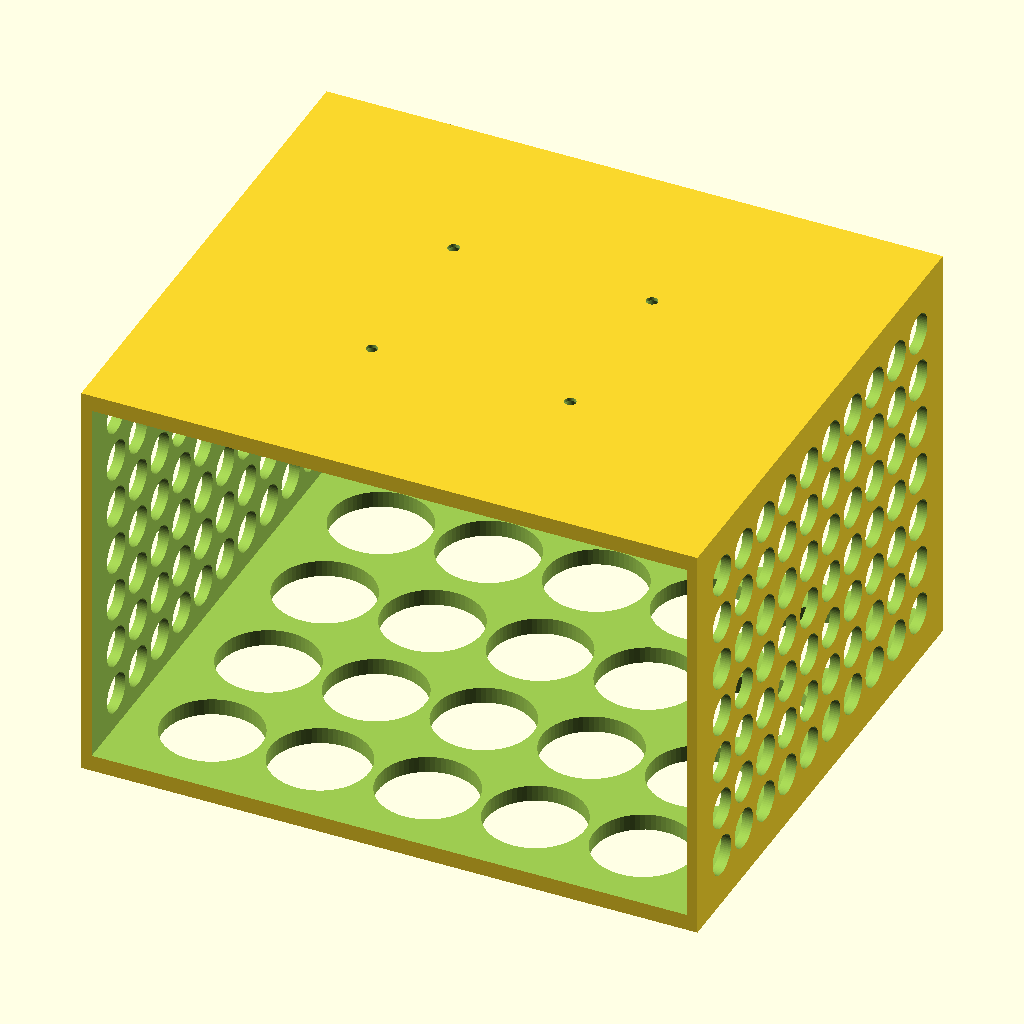
Cell 1: rendered with the file's own defaults.
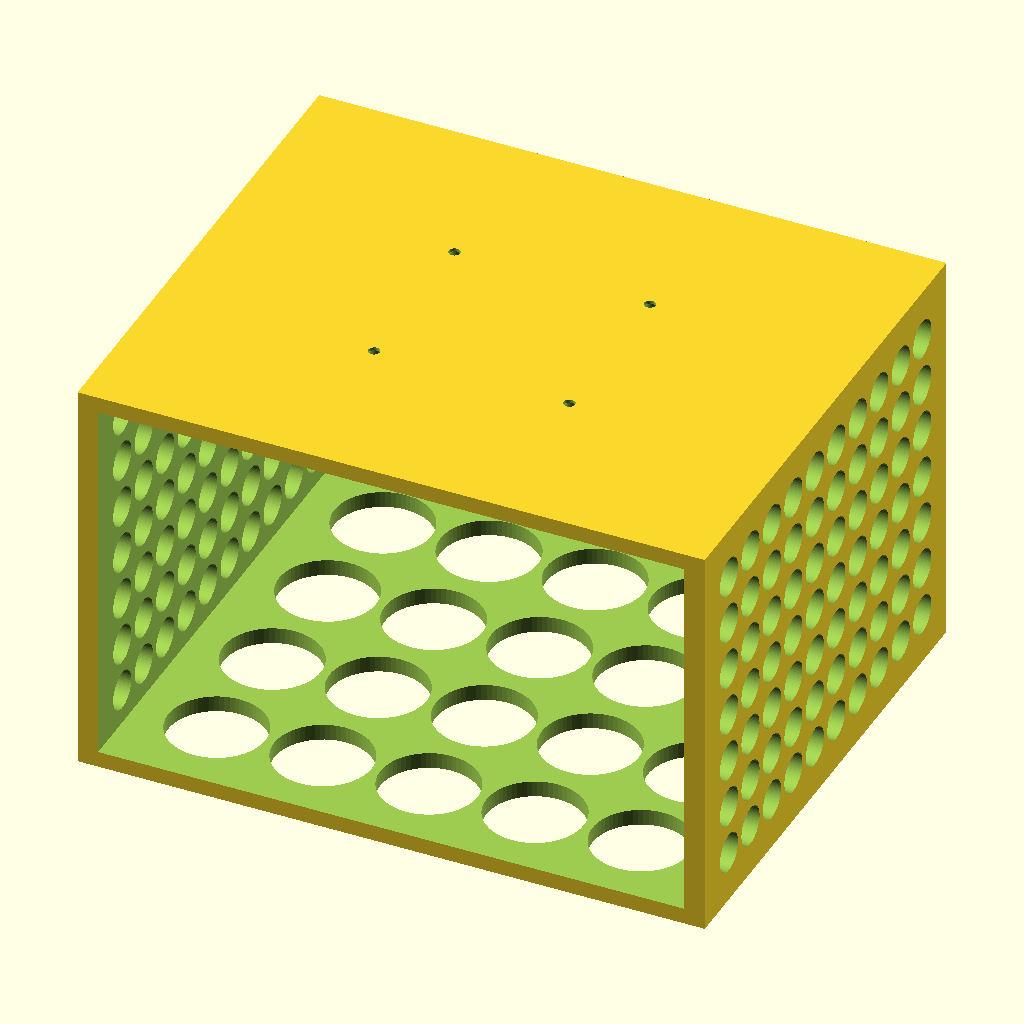
Cell 2: inch = 50.8 (everything else at default).
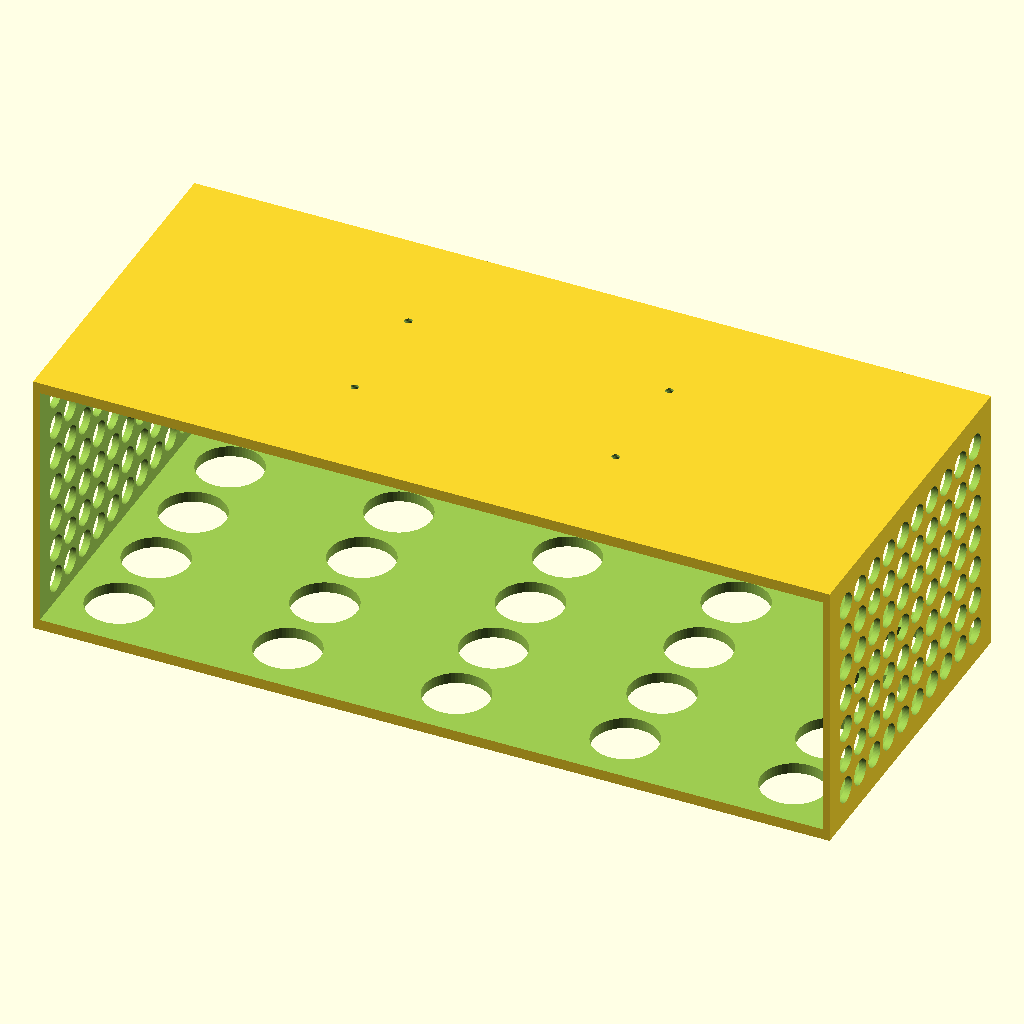
Cell 3: the same model with CAV_W = 362.
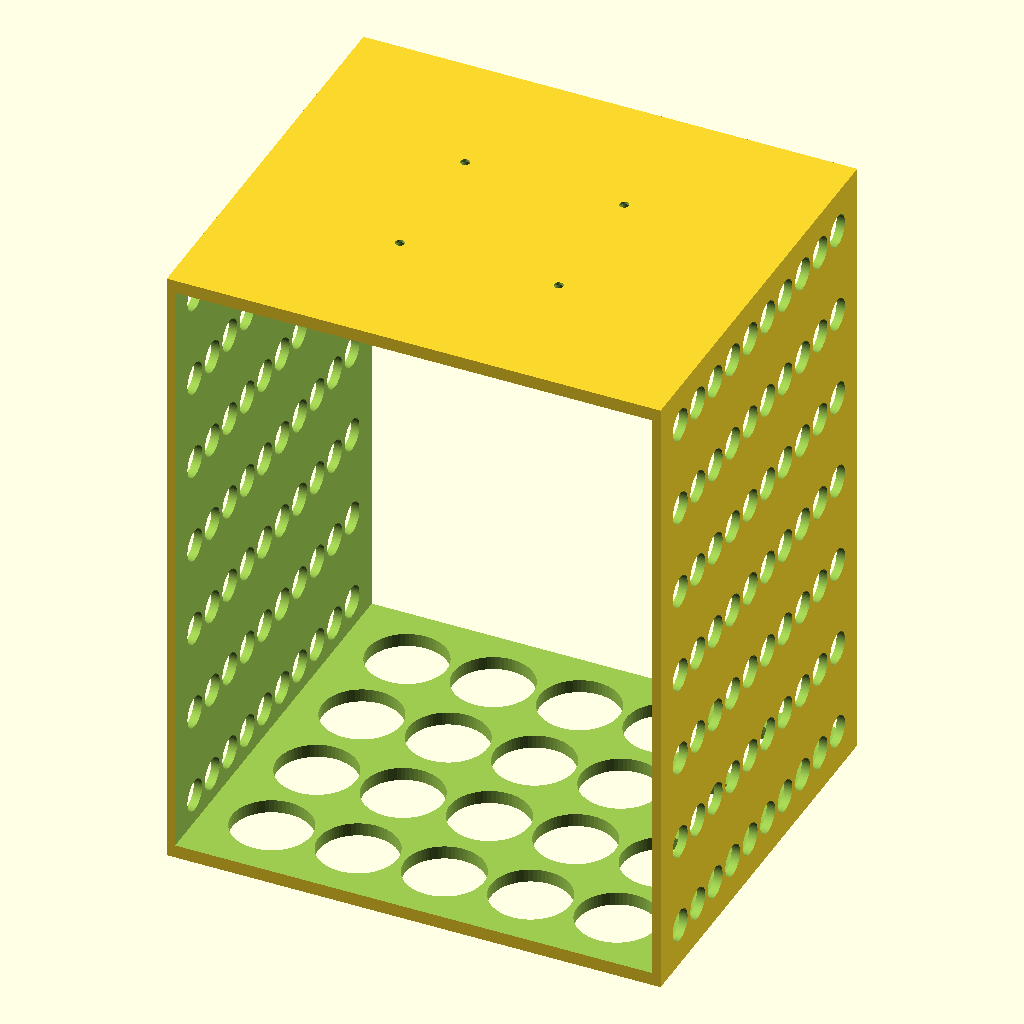
Cell 4 — CAV_H set to 232, the other parameters unchanged.
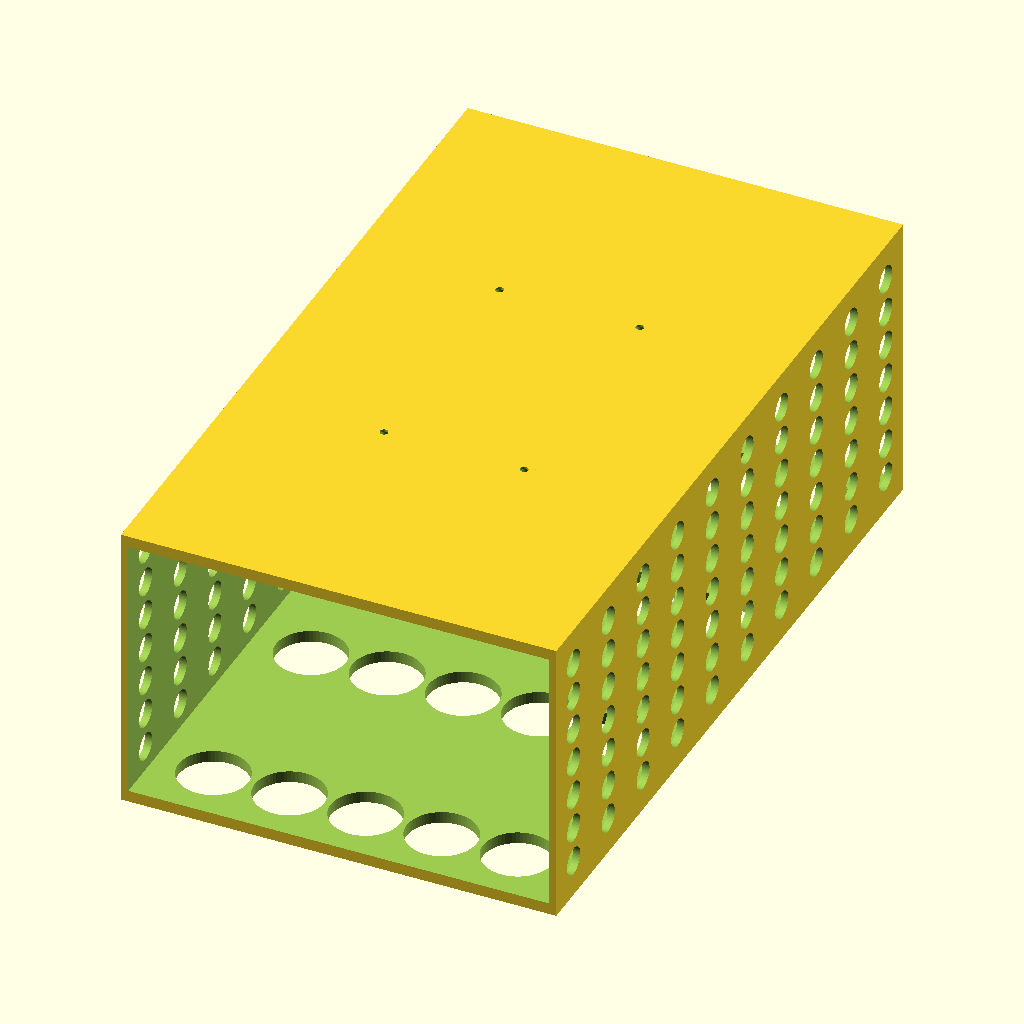
Cell 5: the same model with CAV_D = 320.
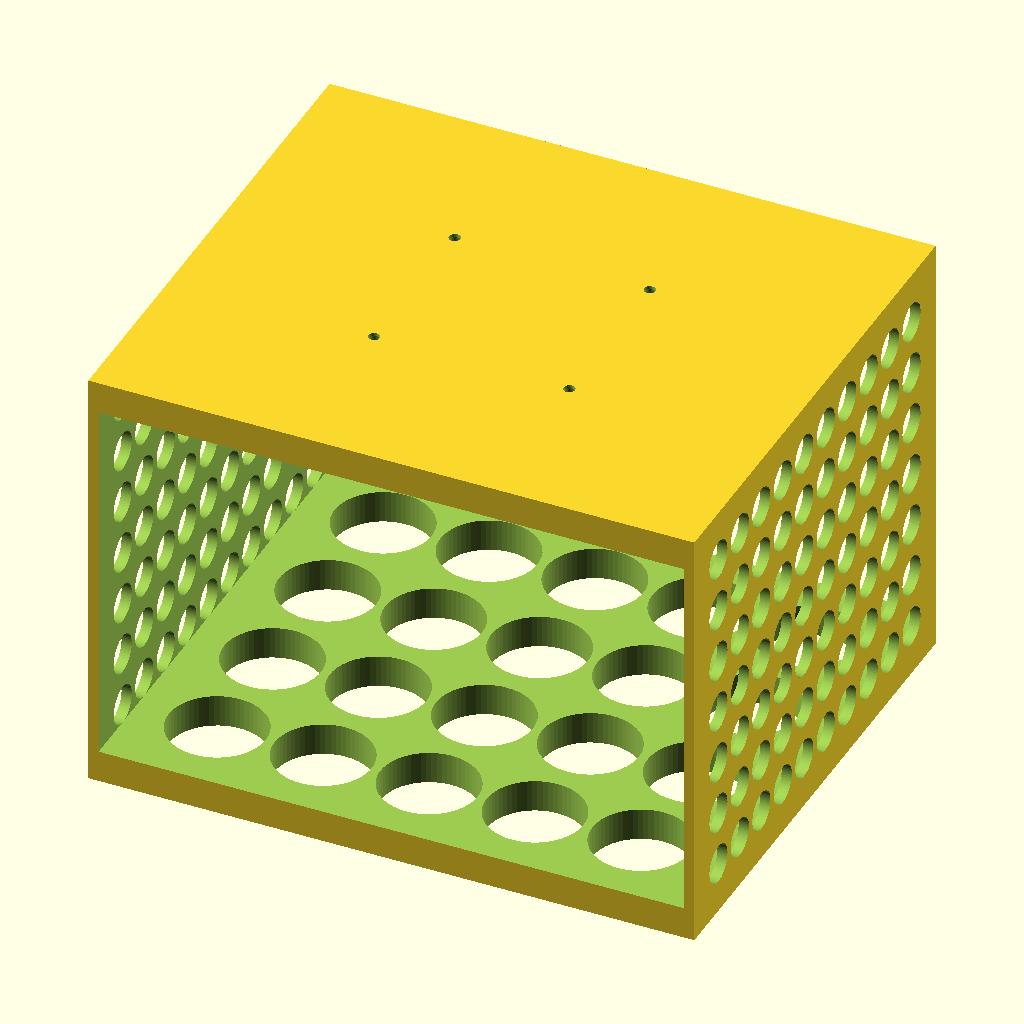
Cell 6: the same model with FLOOR_CEIL = 10.
All cells are drawn from the same view direction (rotation 55°, 0°, 25°, orthographic, colour scheme Cornfield), but the view is re-fitted for each cell, so position and scale can differ between cells as well as the parameter.
Source of the model, 3Dstuff/supportSpeakers/base_housingv1.scad:
// ============================================================
// Under-Desk Speaker Housing — Friction-Fit Monolithic Block
// ============================================================
// Empty volume : 181 mm W × 115 mm H × 160 mm D (open back)
//
// Subtractive design — start from solid block, then remove:
//   1. Main speaker cavity (friction fit, 1/8" walls each side)
//   2. Both side faces: regular grid of circles through side walls
//   3. Bottom plate: regular grid of circles through the floor
//   4. Ceiling screw holes (hidden by the speaker once inserted)
//
// MOUNTING (screws fully concealed):
//   1. Hold housing against desk underside.
//   2. Reach inside cavity, drive 4 screws upward into desk wood.
//   3. Slide speaker in → screw heads disappear behind speaker.
//   Recommended: #6 × 1-1/2" flat-head wood screws.
//
// PRINT ORIENTATION:
//   Front face flat on build plate (cavity opening faces down).
//   No supports needed.
//
// ============================================================

inch = 25.4;
$fn  = 64;

// ── Cavity (empty volume) ─────────────────────────────────────
CAV_W = 181;           // empty volume width  [mm]
CAV_H = 116;           // empty volume height [mm]
CAV_D = 160;           // empty volume depth  [mm]  (open back — no back wall)

// ── Block ─────────────────────────────────────────────────────
SIDE_WALL = (1/8) * inch;          //  3.175 mm per side
FLOOR_CEIL = 5.0;                  //  5 mm floor and ceiling

BW = CAV_W + 2 * SIDE_WALL;        //  187.35 mm
BH = CAV_H + 2 * FLOOR_CEIL;       //  125.0  mm
BD = CAV_D;                         //  160.0  mm (no back wall)

CAV_Z = FLOOR_CEIL;                 //  floor/ceiling thickness

// ── Mounting screws (ceiling, hidden by speaker) ──────────────
CEIL_T = CAV_Z;    // ceiling wall thickness [mm]
SC_D   = 3.5;      // shaft Ø  [mm]  (#6 wood screw)
SC_HD  = 7.0;      // head  Ø  [mm]
SC_CS  = CEIL_T - 1.0;  // countersink depth (1 mm land remains)
SC_NX  = 2;
SC_NY  = 2;

// ── Side hole grid ────────────────────────────────────────────
// Regular grid of circles through the side walls (X direction).
// Visible on both left and right exterior faces.
SH_R    = 6;   // hole radius [mm]  (larger)
SH_COLS =  10;   // columns along Y (depth direction)
SH_ROWS =  7;   // rows    along Z (height direction)

// ── Bottom hole grid ──────────────────────────────────────────
// Regular grid of circles through the floor plate (Z direction).
BH_R    = 15;   // hole radius [mm]  (larger)
BH_COLS =  5;   // columns along X (within cavity footprint)
BH_ROWS =  4;   // rows    along Y (within cavity footprint)

// ─────────────────────────────────────────────────────────────
// Helpers: cylinders aligned with X or Y axis.
module cyl_x(r, h) { rotate([0,  90, 0]) cylinder(r=r, h=h); }
module cyl_y(r, h) { rotate([-90, 0, 0]) cylinder(r=r, h=h); }

// ─────────────────────────────────────────────────────────────
// Countersink in the cavity ceiling.
// Local Z=0 = inner face (head recess); Z=CEIL_T = desk face.
module ceiling_screw() {
    cylinder(d=SC_D,  h=CEIL_T + 1);
    cylinder(d1=SC_HD, d2=SC_D, h=SC_CS);
}

// Grid of holes through the side walls (both sides at once).
module side_holes() {
    mg_y = SH_R + 10;
    mg_z = SH_R + 10;
    for (c = [0 : SH_COLS - 1])
        for (r = [0 : SH_ROWS - 1]) {
            y = mg_y + c * (BD - 2*mg_y) / (SH_COLS - 1);
            z = mg_z + r * (BH - 2*mg_z) / (SH_ROWS - 1);
            translate([-1, y, z])
                cyl_x(SH_R, BW + 2);
        }
}

// Grid of holes through the bottom floor plate.
// Constrained to the cavity footprint so side walls stay intact.
module bottom_holes() {
    x0 = SIDE_WALL + BH_R + 10;
    x1 = SIDE_WALL + CAV_W - BH_R - 10;
    y0 = BH_R + 10;
    y1 = CAV_D - BH_R - 10;
    for (c = [0 : BH_COLS - 1])
        for (r = [0 : BH_ROWS - 1]) {
            x = x0 + c * (x1 - x0) / (BH_COLS - 1);
            y = y0 + r * (y1 - y0) / (BH_ROWS - 1);
            translate([x, y, -1])
                cylinder(r=BH_R, h=CEIL_T + 2);
        }
}

// ─────────────────────────────────────────────────────────────
module housing() {
    // Screw holes are subtracted in a second pass so grid holes
    // can never accidentally close them off.
    cz      = CAV_Z + CAV_H;
    pitch_x = CAV_W / (SC_NX + 1);
    pitch_y = CAV_D / (SC_NY + 1);

    difference() {
        // ── Pass 1: block minus cavity, back hole, grid holes ──
        difference() {
            cube([BW, BD, BH]);

            // 1. Main speaker cavity
            translate([SIDE_WALL, -1, CAV_Z])
                cube([CAV_W, CAV_D + 10, CAV_H]);

            // 2. Side hole grid
            side_holes();

            // 3. Bottom hole grid
            bottom_holes();
        }

        // ── Pass 2: screw holes punched last ───────────────────
        for (ix = [1 : SC_NX])
            for (iy = [1 : SC_NY])
                translate([SIDE_WALL + ix * pitch_x, iy * pitch_y, cz])
                    ceiling_screw();
    }
}

// ── Render ────────────────────────────────────────────────────
housing();

// ── Dimensions summary ────────────────────────────────────────
echo(str("Block          : ", BW, " mm W × ", BH, " mm H × ", BD, " mm D"));
echo(str("Cavity         : ", CAV_W, " mm W × ", CAV_H, " mm H × ", CAV_D, " mm D  (open back)"));
echo(str("Side walls     : ", SIDE_WALL, " mm (1/8\")"));
echo(str("Floor/ceiling  : ", CAV_Z,     " mm ← screws in ceiling"));
Parameter table extracted from the source (name, type, default, range or options):
inch: number, default 25.4
CAV_W: number, default 181
CAV_H: number, default 116
CAV_D: number, default 160
FLOOR_CEIL: number, default 5
SC_D: number, default 3.5
SC_HD: number, default 7
SC_NX: number, default 2
SC_NY: number, default 2
SH_R: number, default 6
SH_COLS: number, default 10
SH_ROWS: number, default 7
BH_R: number, default 15
BH_COLS: number, default 5
BH_ROWS: number, default 4
